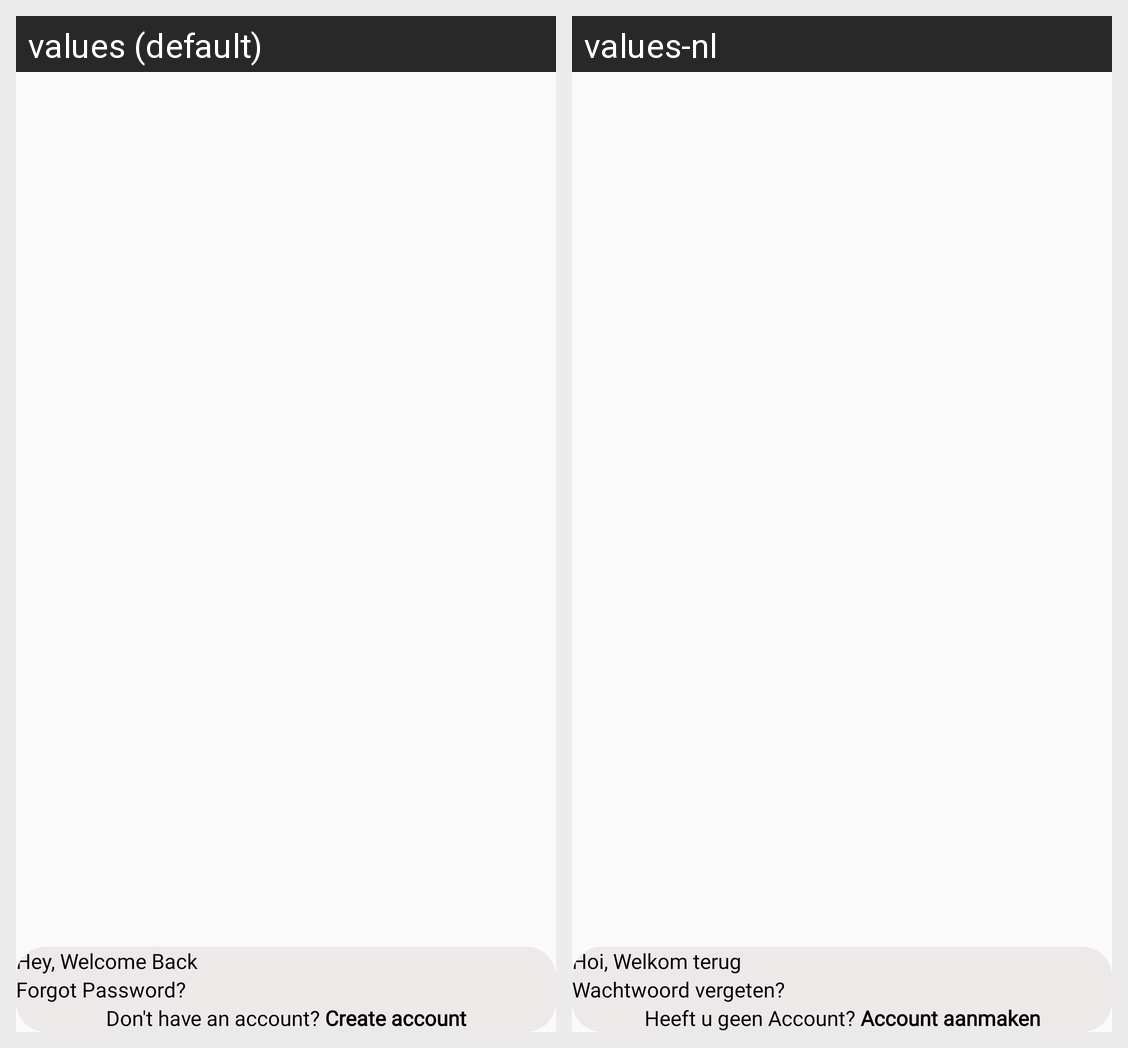

The same Android screen rendered under two of its app's locales, left to right. List the strings drawn on it with the default value and each locale's translation.
Android screen res/layout/content_login.xml rendered under 2 locales, left to right: values (default), values-nl. Device: Nexus 5 (rendered at 1080×1920; each locale shown at half size, 540×960, under a caption strip naming it); theme AppTheme.
Strings drawn on this screen, with the default value and each locale's value (text and hints the layout hard-codes, and strings that could not be matched under every locale, appear in the picture but are not listed):

res_hey_welcome_back
  values: Hey, Welcome Back
  values-nl: Hoi, Welkom terug

res_forgot_password
  values: Forgot Password?
  values-nl: Wachtwoord vergeten?

res_txtsingup
  values: Don't have an account? Create account
  values-nl: Heeft u geen Account? Account aanmaken
